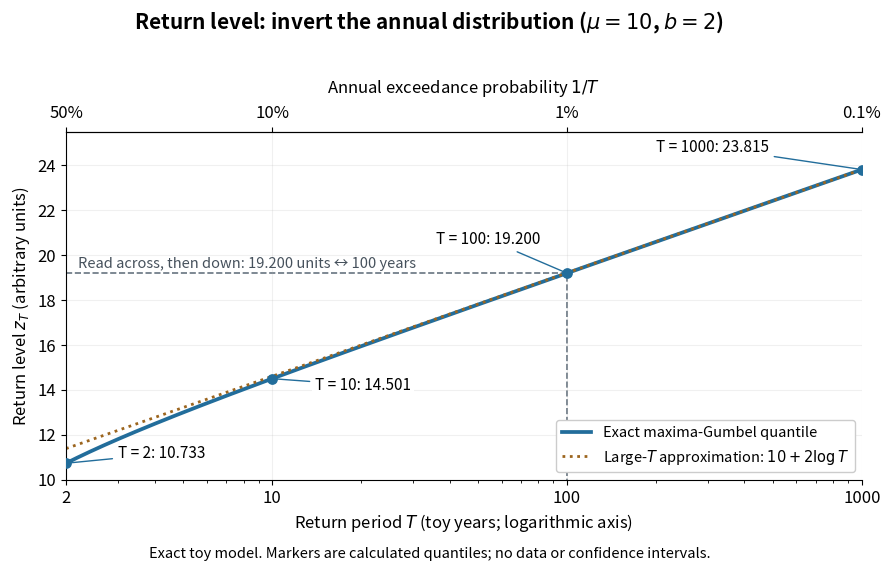

Reproduce this figure in Python. (Note: this script raises an exception after producing the figure.)
"""Draw a maxima-Gumbel return-level curve with chosen toy parameters.

CDF and inverse convention: NIST EDA handbook, section 1.3.6.6.16.
https://www.itl.nist.gov/div898/handbook/eda/section3/eda366g.htm
Run from _media with MPLCONFIGDIR=/tmp/codex-wiki-matplotlib:
    python3 ../gumbel-return-level-curve.py
Writes the matching PNG basename to the current working directory.
Tested with Python 3.14.4, NumPy 2.3.5 and Matplotlib 3.10.7+dfsg1.
"""

from pathlib import Path

import matplotlib

matplotlib.use("Agg")
import matplotlib.pyplot as plt
from matplotlib.ticker import ScalarFormatter
import numpy as np


def return_level(period, location=10.0, scale=2.0):
    """Invert the maxima-Gumbel CDF at 1 - 1 / period for period > 1."""
    period = np.asarray(period, dtype=float)
    return location - scale * np.log(-np.log1p(-1.0 / period))


def main():
    period = np.geomspace(2.0, 1000.0, 1001)
    plt.rcParams.update({"font.size": 12, "figure.facecolor": "white"})
    fig, ax = plt.subplots(figsize=(9.2, 5.8), dpi=100)
    ax.semilogx(period, return_level(period), color="#226d9b", lw=2.7,
                label="Exact maxima-Gumbel quantile")
    ax.semilogx(period, 10 + 2 * np.log(period), color="#9c651e", lw=2,
                linestyle=":", label=r"Large-$T$ approximation: $10+2\log T$")
    positions = {2: (3.0, 10.95), 10: (14, 14.0),
                 100: (36, 20.5), 1000: (200, 24.6)}
    for t, position in positions.items():
        z = float(return_level(t))
        ax.scatter(t, z, color="#226d9b", s=45, zorder=5)
        ax.annotate(f"T = {t}: {z:.3f}", xy=(t, z), xytext=position,
                    fontsize=11,
                    arrowprops={"arrowstyle": "-", "color": "#226d9b"},
                    bbox={"facecolor": "white", "edgecolor": "none", "pad": 2})
    z100 = float(return_level(100))
    ax.plot([2, 100, 100], [z100, z100, 10], color="#677480", lw=1.2,
            linestyle="--", zorder=1)
    ax.text(2.2, z100 + 0.22, "Read across, then down: 19.200 units ↔ 100 years",
            fontsize=10.5, color="#46515c")
    ticks = [2, 10, 100, 1000]
    ax.set(xlim=(2, 1000), ylim=(10, 25.5),
           xlabel=r"Return period $T$ (toy years; logarithmic axis)",
           ylabel=r"Return level $z_T$ (arbitrary units)")
    ax.set_xticks(ticks)
    ax.xaxis.set_major_formatter(ScalarFormatter())
    ax.set_yticks([10, 12, 14, 16, 18, 20, 22, 24])
    top = ax.secondary_xaxis("top")
    top.set_xticks(ticks, ["50%", "10%", "1%", "0.1%"])
    top.set_xlabel(r"Annual exceedance probability $1/T$", labelpad=9)
    top.minorticks_off()
    ax.grid(alpha=0.18)
    ax.spines["right"].set_visible(False)
    ax.legend(loc="lower right", framealpha=1, fontsize=10.5)
    fig.suptitle(r"Return level: invert the annual distribution ($\mu=10$, $b=2$)",
                 weight="bold", fontsize=15, y=0.97)
    fig.text(0.5, 0.025, "Exact toy model. Markers are calculated quantiles; no data or confidence intervals.",
             ha="center", fontsize=10.5)
    fig.subplots_adjust(left=0.105, right=0.97, bottom=0.16, top=0.76)
    fig.savefig(Path.cwd() / Path(__file__).with_suffix(".png").name,
                facecolor="white", transparent=False)
    plt.close(fig)


if __name__ == "__main__":
    main()
